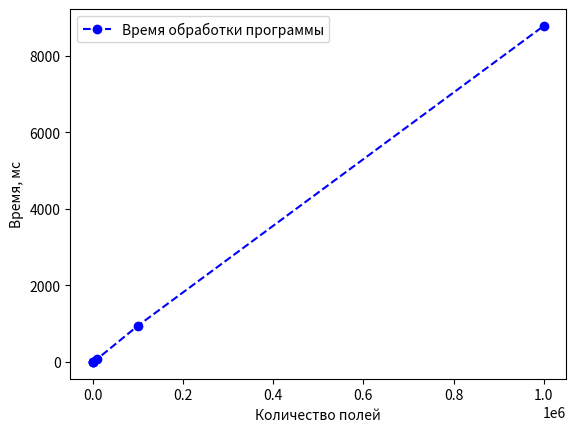

This figure's Python source:
import matplotlib.pyplot as plt
x = [10, 100, 1000, 10000, 100000, 1000000]
y = [1.1, 2.07, 8.5, 80.43, 946.73, 8780.69]
plt.plot(x, y, '--bo', label='Время обработки программы')
plt.ylabel('Время, мс')
plt.xlabel('Количество полей')
# plt.xticks([0, 0.1, 0.2, 0.3, 0.4, 0.5, 0.6, 0.7, 0.8, 0.9, 1])
plt.legend()
plt.show()